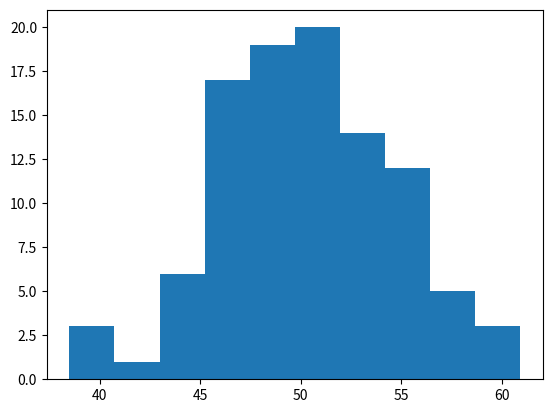

Generate this figure with matplotlib:
# visual normality test via histogram plot

from numpy.random import seed
from numpy.random import randn
from numpy import mean
from numpy import std
from matplotlib import pyplot

seed(1)

data = 5 * randn(100) + 50

print('mean=%.3f, stdev:%.3f' % (mean(data), std(data)))

pyplot.hist(data)
pyplot.show()
